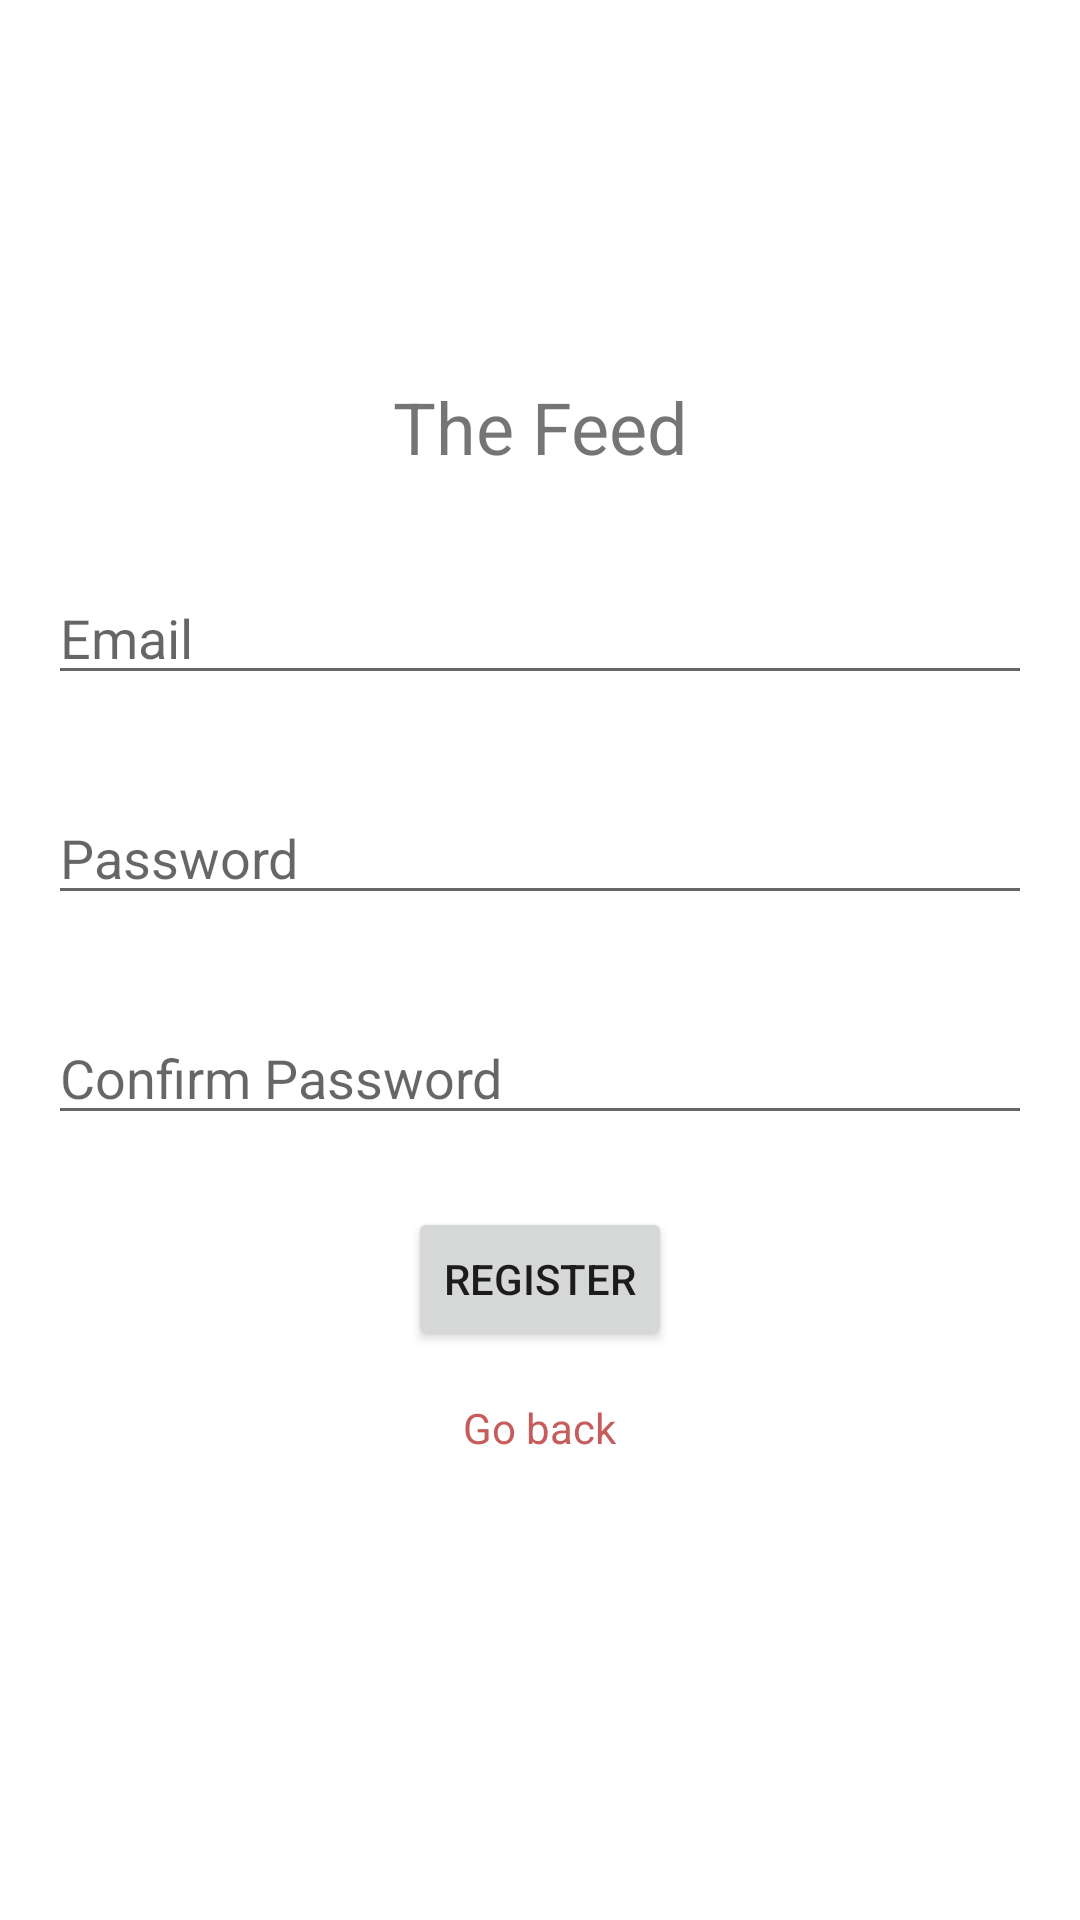

This screen was rendered from an Android layout file. Write that file and the resources it references.
<!-- AndroidManifest.xml: application theme Theme.Thefeed -->
<!-- res/layout/activity_register.xml -->
<?xml version="1.0" encoding="utf-8"?>
<LinearLayout xmlns:android="http://schemas.android.com/apk/res/android"
    xmlns:tools="http://schemas.android.com/tools"
    android:layout_width="match_parent"
    android:layout_height="match_parent"
    android:orientation="vertical">

    <ImageView
        android:id="@+id/imageView"
        android:layout_width="100dp"
        android:layout_marginTop="10dp"
        android:layout_height="100dp"
        android:layout_gravity="center"
        android:gravity="center_horizontal"
        android:src="@drawable/feed_icon" />
    <TextView
        android:id="@+id/welcome_text_view_register"
        android:layout_width="match_parent"
        android:layout_height="wrap_content"
        android:layout_margin="16dp"
        android:gravity="center_horizontal"
        android:text="The Feed"
        android:textSize="24sp" />

    <EditText
        android:id="@+id/email_edit_text"
        android:layout_width="match_parent"
        android:layout_height="wrap_content"
        android:layout_margin="16dp"
        android:hint="Email"
        android:inputType="textEmailAddress" />

    <EditText
        android:id="@+id/password_edit_text"
        android:layout_width="match_parent"
        android:layout_height="wrap_content"
        android:layout_margin="16dp"
        android:hint="Password"
        android:inputType="textPassword" />

    <EditText
        android:id="@+id/confirm_password_edit_text"
        android:layout_width="match_parent"
        android:layout_height="wrap_content"
        android:layout_margin="16dp"
        android:hint="Confirm Password"
        android:inputType="textPassword" />

    <Button
        android:id="@+id/register_button"
        android:layout_width="wrap_content"
        android:layout_height="wrap_content"
        android:layout_gravity="center_horizontal"
        android:layout_margin="8dp"
        android:text="Register" />
    <TextView
        android:id="@+id/Go_back_login"
        android:layout_width="wrap_content"
        android:layout_height="wrap_content"
        android:layout_gravity="center_horizontal"
        android:layout_marginTop="8dp"
        android:text="Go back"
        android:textColor="#C65C5C" />

</LinearLayout>
<!-- resources referenced by this layout -->
<resources>
  <style name="Theme.Thefeed" parent="Theme.MaterialComponents.DayNight.DarkActionBar">
          
          <item name="colorPrimary">@color/purple_500</item>
          <item name="colorPrimaryVariant">@color/purple_700</item>
          <item name="colorOnPrimary">@color/white</item>
          
          <item name="colorSecondary">@color/teal_200</item>
          <item name="colorSecondaryVariant">@color/teal_700</item>
          <item name="colorOnSecondary">@color/black</item>
          
          <item name="android:statusBarColor">?attr/colorPrimaryVariant</item>
          
      </style>
  <color name="white">#FFFFFFFF</color>
  <color name="black">#FF000000</color>
  <!-- not gathered from this repository: default colours our renderer supplied (Android Studio template values) -->
  <color name="purple_500">#FF6200EE</color>
  <color name="purple_700">#FF3700B3</color>
  <color name="teal_200">#FF03DAC5</color>
  <color name="teal_700">#FF018786</color>
</resources>
